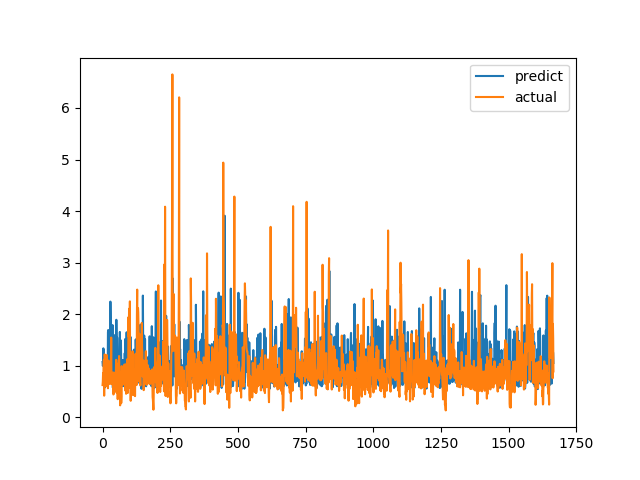

Data behind this chart, as committed beside it:
predict, actual
1.072, 0.6238
0.9954, 0.6915
1.013, 0.8558
1.337, 0.7094
1.112, 1.015
1.295, 1.116
0.7162, 0.4183
0.5684, 1.002
0.5848, 1.219
0.6746, 1.143
0.7134, 0.6528
0.9583, 0.6747
1.1, 0.601
1.022, 0.6695
0.9847, 0.6538
0.9353, 0.7814
0.7511, 1.206
0.7996, 0.8469
0.6628, 0.8286
0.8357, 0.6482
1.65, 0.5624
1.692, 0.7183
0.6583, 1.1
0.6766, 0.9542
0.95, 0.729
0.7988, 0.6694
0.7955, 0.8631
1.026, 0.6465
0.6606, 0.8223
2.243, 0.9236
1.773, 0.8301
1.341, 1.067
1.098, 1.546
1.005, 0.6827
1.231, 0.6386
0.8074, 0.6464
0.6825, 0.6881
1.788, 0.7274
0.5757, 0.65
0.6477, 0.8694
1.123, 0.4409
1.268, 0.4519
1.289, 0.7575
1.593, 0.4952
0.7679, 0.6851
0.7622, 0.7244
0.6074, 0.8654
1.43, 0.74
1.485, 0.8071
0.647, 0.8204
1.005, 1.114
1.891, 1.109
1.467, 0.4751
0.6454, 1.039
1.549, 0.9458
1.311, 0.7878
0.9817, 0.3505
0.9428, 0.9368
0.8042, 0.9868
0.8874, 0.647
... 1,607 more rows
